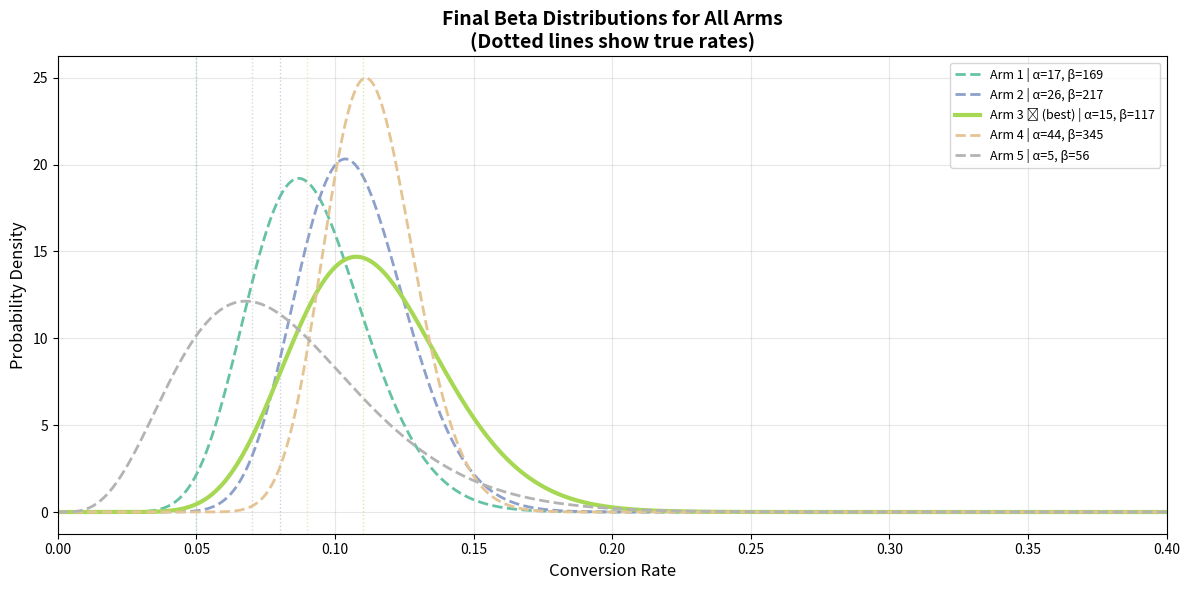
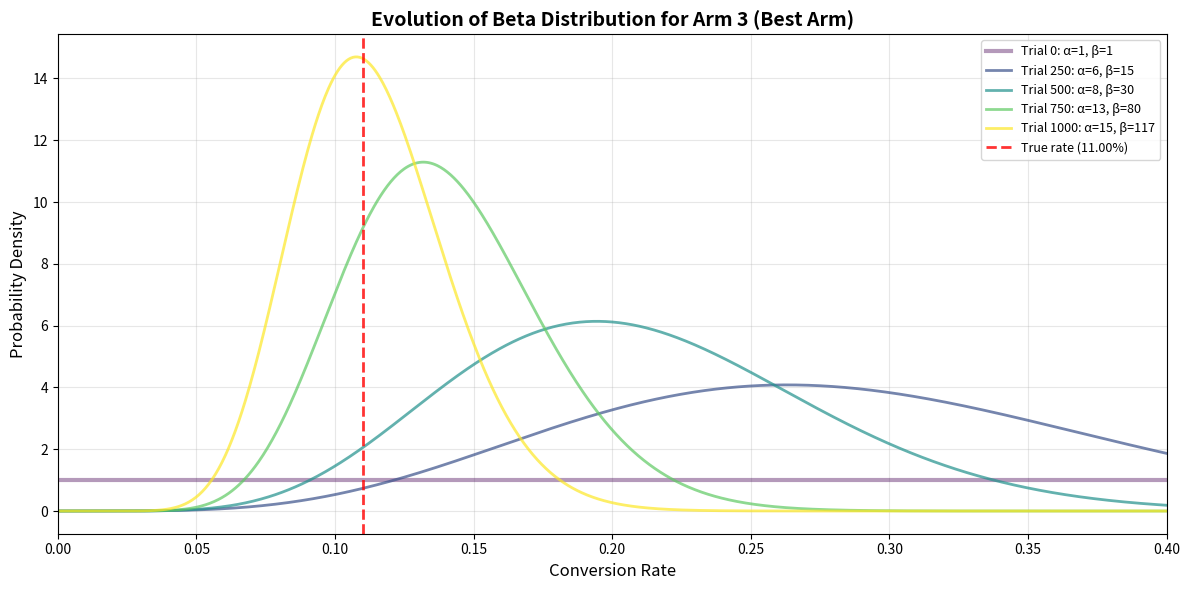
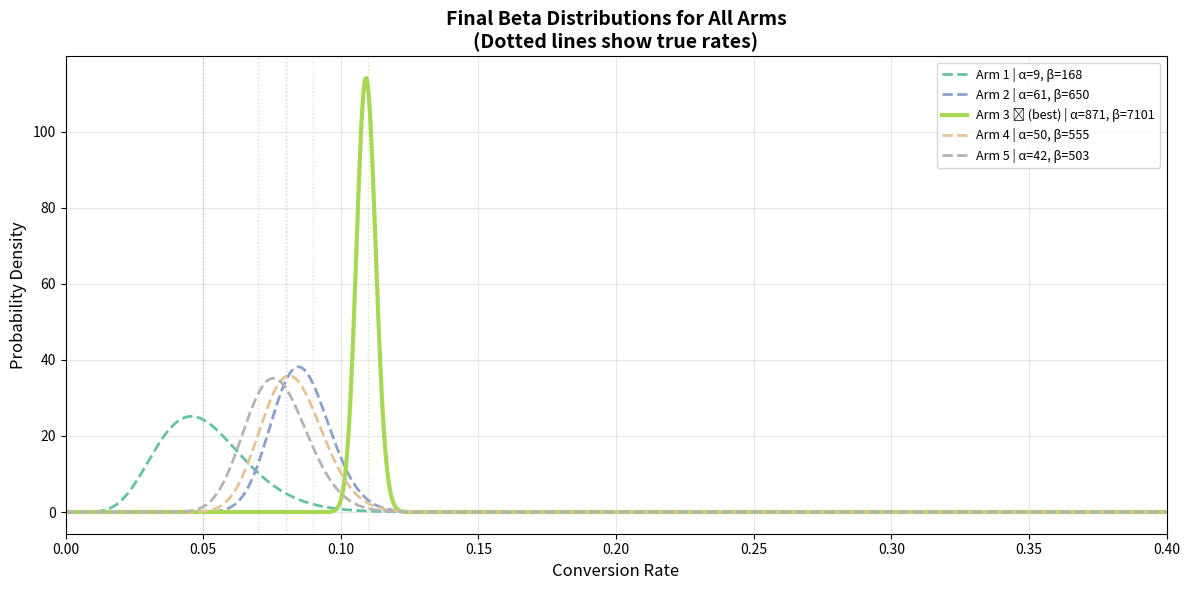
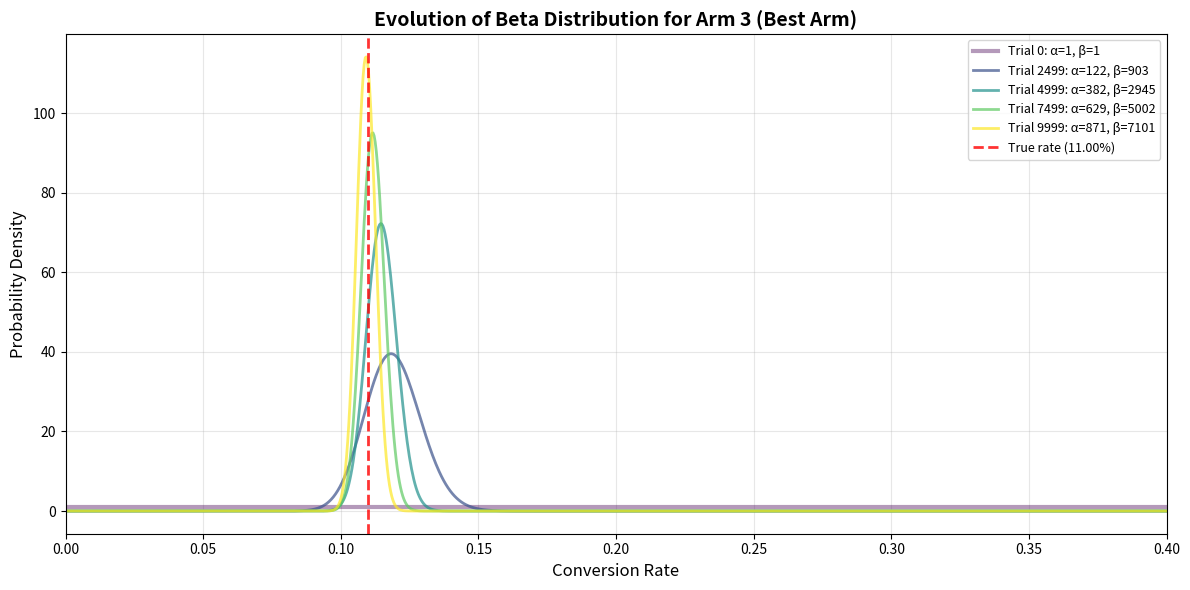
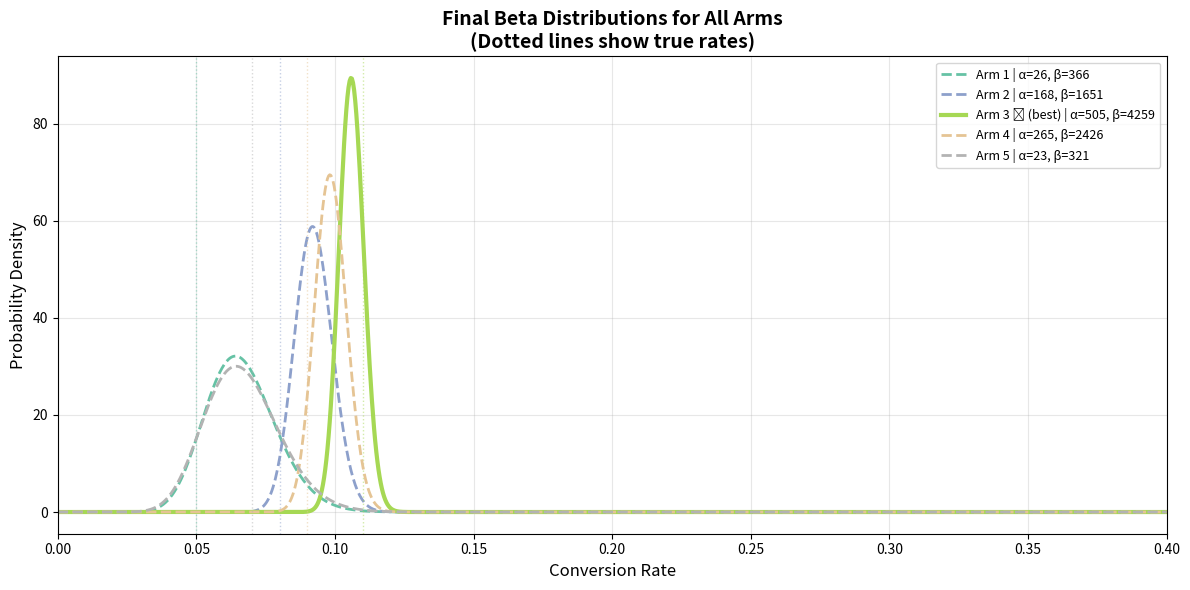
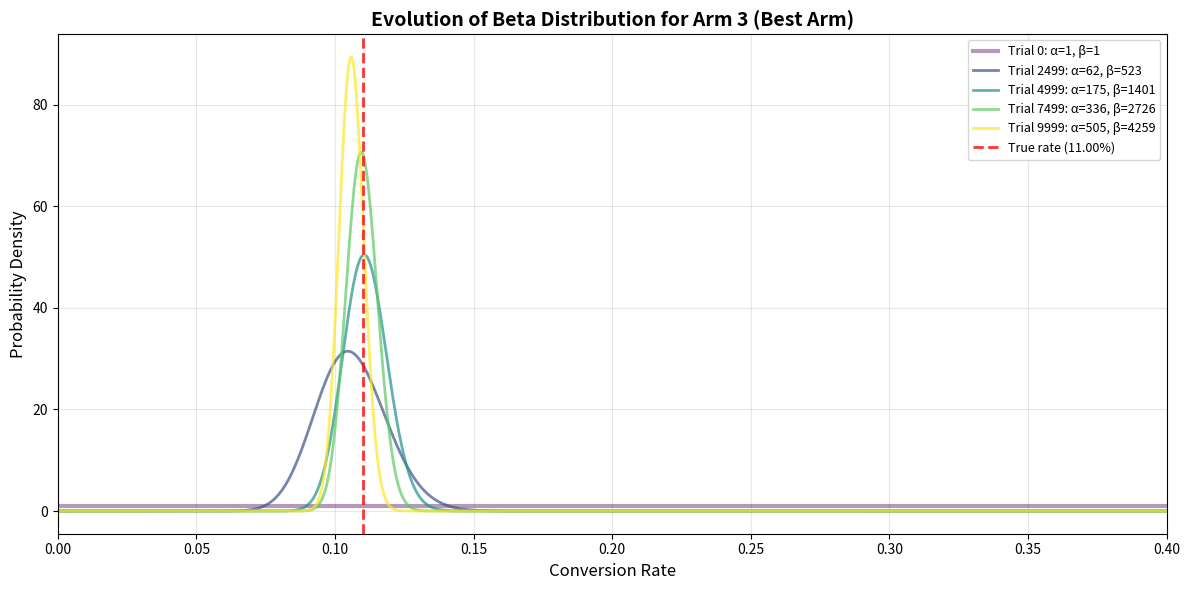
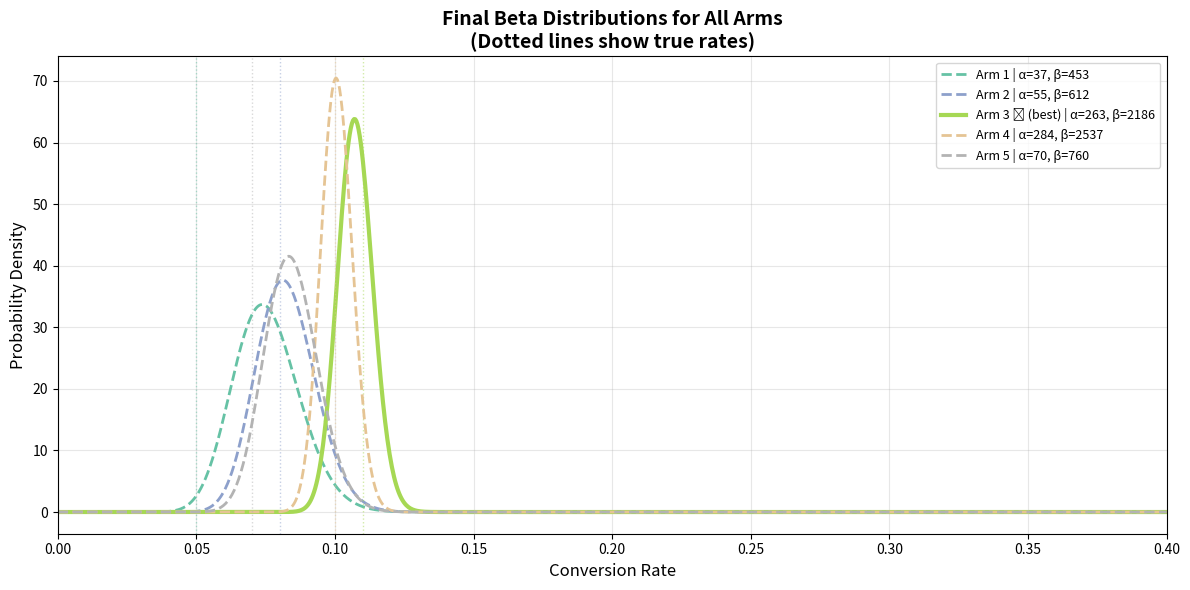
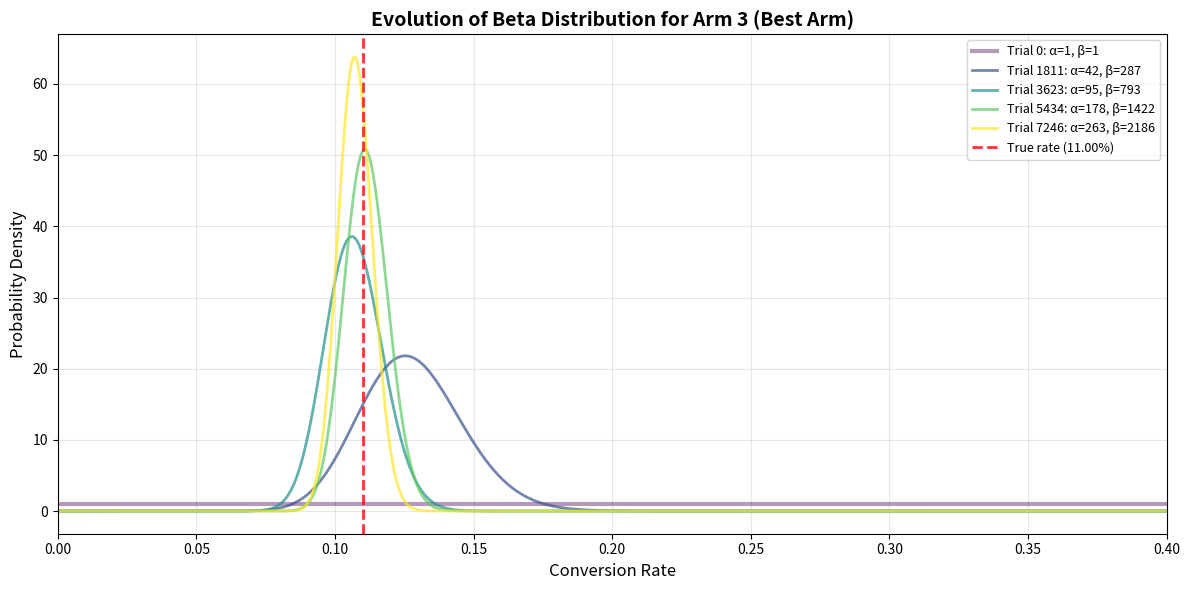

Reproduce these figures in Python, in order.
import numpy as np
from scipy.stats import beta
import matplotlib.pyplot as plt

def check_minimum_pulls(alpha_params, beta_params, min_pulls):
    """Helper: Check if all arms have been pulled at least min_pulls times."""
    pull_counts = (alpha_params + beta_params) - 2  # Subtract initial (1,1)
    return np.all(pull_counts >= min_pulls)

def plot_final_distributions(alpha_params, beta_params, true_rates, best_arm_index, save_file=False):
    """Visualize the final Beta distribution for all arms.
    
    Args:
        alpha_params: Final alpha parameters for each arm
        beta_params: Final beta parameters for each arm
        true_rates: Ground truth conversion rates
        best_arm_index: Index of the best arm
    """
    n_arms = len(alpha_params)
    x = np.linspace(0, 0.4, 1000)
    
    plt.figure(figsize=(12, 6))
    colors = plt.cm.Set2(np.linspace(0, 1, n_arms))
    
    for i in range(n_arms):
        # Calculate Beta distribution PDF
        y = beta.pdf(x, alpha_params[i], beta_params[i])
        
        # Mark the best arm with thicker line
        linewidth = 3 if i == best_arm_index else 2
        linestyle = '-' if i == best_arm_index else '--'
        
        label = f'Arm {i+1}'
        if i == best_arm_index:
            label += ' 👑 (best)'
        label += f' | α={alpha_params[i]:.0f}, β={beta_params[i]:.0f}'
        
        plt.plot(x, y, label=label, linewidth=linewidth, 
                linestyle=linestyle, color=colors[i])
        
        # Mark true conversion rate with vertical line (only if within range)
        if true_rates[i] <= 0.4:
            plt.axvline(true_rates[i], color=colors[i], 
                       linestyle=':', alpha=0.5, linewidth=1)
    
    plt.xlabel('Conversion Rate', fontsize=12)
    plt.ylabel('Probability Density', fontsize=12)
    plt.title('Final Beta Distributions for All Arms\n(Dotted lines show true rates)', 
             fontsize=14, fontweight='bold')
    plt.legend(loc='upper right', fontsize=9)
    plt.grid(True, alpha=0.3)
    plt.xlim(0, 0.4)
    plt.tight_layout()
    
    if save_file:
        # Save figure
        import os
        os.makedirs('../Images', exist_ok=True)
        plt.savefig('../Images/ch15_final_beta_distributions.png', dpi=150, bbox_inches='tight')
    
    plt.show()


def plot_evolution_of_best_arm(history_snapshots, best_arm_index, true_rate, save_file=False):
    """Visualize how the Beta distribution of the best arm evolves over time.
    
    Args:
        history_snapshots: List of (trial, alpha, beta) tuples for the best arm
        best_arm_index: Index of the best arm
        true_rate: True conversion rate of the best arm
    """
    x = np.linspace(0, 0.4, 1000)
    
    plt.figure(figsize=(12, 6))
    colors = plt.cm.viridis(np.linspace(0, 1, len(history_snapshots)))
    
    for idx, (trial, alpha, beta_param) in enumerate(history_snapshots):
        y = beta.pdf(x, alpha, beta_param)
        
        # First snapshot uses thicker line
        linewidth = 3 if idx == 0 else 2
        alpha_val = 0.4 if idx == 0 else 0.7
        
        label = f'Trial {trial}: α={alpha:.0f}, β={beta_param:.0f}'
        plt.plot(x, y, label=label, linewidth=linewidth, 
                alpha=alpha_val, color=colors[idx])
    
    # Mark true conversion rate (only if within range)
    if true_rate <= 0.4:
        plt.axvline(true_rate, color='red', linestyle='--', 
                   linewidth=2, label=f'True rate ({true_rate:.2%})', alpha=0.8)
    
    plt.xlabel('Conversion Rate', fontsize=12)
    plt.ylabel('Probability Density', fontsize=12)
    plt.title(f'Evolution of Beta Distribution for Arm {best_arm_index + 1} (Best Arm)', 
             fontsize=14, fontweight='bold')
    plt.legend(loc='upper right', fontsize=9)
    plt.grid(True, alpha=0.3)
    plt.xlim(0, 0.4)
    plt.tight_layout()
    
    if save_file:
        # Save figure
        import os
        os.makedirs('../Images', exist_ok=True)
        plt.savefig('../Images/ch15_evolution_best_arm.png', dpi=150, bbox_inches='tight')
    
    plt.show()

def fixed_trials_stop(trial, alpha_params, beta_params, max_trials=1000, min_pulls=50, **kwargs):
    """Stop after a fixed number of trials (Business Constraints).
    
    Requires minimum pulls per arm before stopping.
    """
    if not check_minimum_pulls(alpha_params, beta_params, min_pulls):
        return False
    return trial >= max_trials

def confidence_threshold_stop(trial, alpha_params, beta_params, confidence=0.95, 
                              min_pulls=50, n_samples=10000, check_every=50, 
                              verbose=False, **kwargs):
    """Stop when posterior probability of best arm exceeds threshold (Bayesian Confidence).
    
    Requires minimum pulls per arm to ensure sufficient data for reliable inference.
    Only checks confidence every 'check_every' trials to reduce computational cost.
    """
    # Ensure minimum data collection first
    if not check_minimum_pulls(alpha_params, beta_params, min_pulls):
        return False
    
    # Only check confidence periodically (expensive Monte Carlo calculation)
    # Check on trial 0, then every check_every trials after min_pulls requirement is met
    if trial % check_every != 0:
        return False
    
    # Sample from each arm's posterior distribution
    # samples[i, j] = j-th sample from arm i's Beta(alpha_i, beta_i) distribution
    n_arms = len(alpha_params)
    samples = np.array([np.random.beta(alpha_params[i], beta_params[i], n_samples) 
                        for i in range(n_arms)])
    
    # For each of the n_samples trials, which arm had the highest sampled rate?
    # best_arm_of_trials[j] = index of arm with highest sample in trial j
    # This tells us which arm "won" each simulated comparison
    best_arm_of_trials = np.argmax(samples, axis=0)
    
    # Count how many times each arm won across all n_samples trials
    # probabilities[i] = fraction of trials where arm i had the highest sample
    # This estimates P(arm i is best | observed data)
    # 
    # IMPORTANT: These probabilities already account for sample size uncertainty!
    # An arm with few samples has a wide Beta distribution, so even if its 
    # empirical rate is high, it won't consistently win the Monte Carlo trials.
    # Example: Arm A (100 pulls, 15% rate) vs Arm B (10 pulls, 20% rate)
    #   - Arm B has higher observed rate, BUT high uncertainty
    #   - Arm A's narrow distribution might still win more Monte Carlo trials
    #   - So probabilities[A] could be > probabilities[B]
    probabilities = np.bincount(best_arm_of_trials, minlength=n_arms) / n_samples
    
    max_prob = np.max(probabilities)
    
    # Optional: Print diagnostic info
    if verbose and trial % (check_every * 10) == 0:
        best_idx = np.argmax(probabilities)
        print(f"  Trial {trial}: P(Arm {best_idx+1} is best) = {max_prob:.2%}, "
              f"Top 3 probs: {sorted(probabilities, reverse=True)[:3]}")
    
    # Stop if we're confident enough about which arm is best
    # The arm with max(probabilities) is our best guess given the data AND uncertainty
    # If max(probabilities) > 0.95, we're 95% confident one arm is truly best
    return max_prob > confidence

def convergence_stop(trial, arms_chosen, alpha_params, beta_params, 
                    window_size=100, threshold=0.80, min_pulls=50, **kwargs):
    """Stop when leading arm gets >threshold% of traffic in recent window.
    
    Requires minimum pulls per arm to avoid premature convergence from early luck.
    """
    # Ensure minimum data collection first
    if not check_minimum_pulls(alpha_params, beta_params, min_pulls):
        return False
        
    if trial < window_size:
        return False
    
    recent_choices = arms_chosen[-window_size:]
    most_common_count = np.max(np.bincount(recent_choices))
    return (most_common_count / window_size) > threshold

def simulate_thompson_sampling(true_conversion_rates, stopping_criterion, max_trials=10000, 
                               track_history=False, **stop_params):
    """
    Run Thompson Sampling with a pluggable stopping criterion.
    
    Args:
        true_conversion_rates: List of true conversion rates for each arm
        stopping_criterion: Function that returns True when experiment should stop
        max_trials: Safety limit on maximum trials
        track_history: If True, track evolution of best arm's distribution
        **stop_params: Additional parameters passed to stopping_criterion
        
    Returns:
        dict: Contains final parameters, best arm index, and optionally history snapshots
    """
    n_arms = len(true_conversion_rates)
    best_arm_index = np.argmax(true_conversion_rates)
    
    # Initialize Beta distribution parameters (uniform prior)
    alpha_params = np.ones(n_arms)
    beta_params = np.ones(n_arms)
    
    # Track history
    arms_chosen = []
    total_rewards = 0
    stopping_criterion_met = False
    
    # Track evolution of best arm's distribution (uniformly sample 5 snapshots)
    history_snapshots = []
    if track_history:
        # Always include initial state
        history_snapshots.append((0, alpha_params[best_arm_index], beta_params[best_arm_index]))

    for trial in range(max_trials):
        # 1. Sample from each arm's posterior distribution
        sampled_rates = [np.random.beta(alpha_params[i], beta_params[i]) 
                        for i in range(n_arms)]
        
        # 2. Choose arm with highest sample
        chosen_arm = np.argmax(sampled_rates)
        arms_chosen.append(chosen_arm)
        
        # 3. Simulate reward
        reward = 1 if np.random.rand() < true_conversion_rates[chosen_arm] else 0
        total_rewards += reward
        
        # 4. Update posterior
        if reward == 1:
            alpha_params[chosen_arm] += 1
        else:
            beta_params[chosen_arm] += 1
        
        # 5. Check stopping criterion
        if stopping_criterion(
            trial=trial,
            alpha_params=alpha_params,
            beta_params=beta_params,
            arms_chosen=arms_chosen,
            **stop_params
        ):
            stopping_criterion_met = True
            break
    
    # Capture history snapshots uniformly (4 intermediate + 1 final)
    if track_history and trial > 0:
        final_trial = trial
        # Select 4 intermediate points uniformly
        snapshot_trials = np.linspace(0, final_trial, 5, dtype=int)[1:-1]
        
        # Re-run to capture snapshots (quick since we know the sequence)
        alpha_temp = np.ones(n_arms)
        beta_temp = np.ones(n_arms)
        snapshot_idx = 0
        
        for t in range(final_trial + 1):
            if t > 0:  # Skip trial 0 (already captured)
                chosen = arms_chosen[t-1]
                reward = 1 if np.random.rand() < true_conversion_rates[chosen] else 0
                if reward == 1:
                    alpha_temp[chosen] += 1
                else:
                    beta_temp[chosen] += 1
                
                # Capture snapshot at predetermined trials
                if snapshot_idx < len(snapshot_trials) and t == snapshot_trials[snapshot_idx]:
                    history_snapshots.append((t, alpha_temp[best_arm_index], beta_temp[best_arm_index]))
                    snapshot_idx += 1
        
        # Always include final state
        history_snapshots.append((final_trial, alpha_params[best_arm_index], beta_params[best_arm_index]))
    
    # Report results
    estimated_rates = alpha_params / (alpha_params + beta_params)
    pull_counts = np.bincount(arms_chosen, minlength=n_arms)
    discovered_best_arm = np.argmax(pull_counts)
    
    if stopping_criterion_met:
        print(f"Stopped after {trial + 1} trials using {stopping_criterion.__name__}")
    else:
        print(f"Stopped after {trial + 1} trials as max_trial reached.")
    print(f"Total rewards: {total_rewards}\n")
    print(f"Ground Truth: Arm {best_arm_index + 1} is best (true rate: {true_conversion_rates[best_arm_index]:.2%})")
    print(f"Discovered:   Arm {discovered_best_arm + 1} chosen most (estimated rate: {estimated_rates[discovered_best_arm]:.2%})")
    
    if discovered_best_arm == best_arm_index:
        print("✓ Algorithm correctly identified the best arm!\n")
    else:
        print("✗ Algorithm converged to a suboptimal arm\n")
    
    print("Results by arm:")
    for i in range(n_arms):
        marker = "👑" if i == best_arm_index else "  "
        chosen_marker = "←" if i == discovered_best_arm else " "
        print(f"{marker} Arm {i+1}: {pull_counts[i]:4d} pulls, "
              f"estimated rate: {estimated_rates[i]:.2%} {chosen_marker}")
    print()
    
    # Return data for visualization
    return {
        'alpha_params': alpha_params,
        'beta_params': beta_params,
        'best_arm_index': best_arm_index,
        'true_rates': true_conversion_rates,
        'history_snapshots': history_snapshots if track_history else None
    }

# Define true conversion rates for 5 arms
# Arm 3 is the best with 11% conversion rate
true_rates = [0.05, 0.08, 0.11, 0.09, 0.07]

# Set random seed for reproducibility
np.random.seed(42)

print("=" * 70)
print("Criterion 1: Fixed Trials (1000 max, 50 min per arm)")
print("=" * 70)
# Pass max_trials=1000 which serves both as the stopping criterion AND the loop limit
result = simulate_thompson_sampling(true_rates, fixed_trials_stop, 
                                   max_trials=5000, min_pulls=50, track_history=True)

# Visualize final distributions
plot_final_distributions(result['alpha_params'], result['beta_params'], 
                         result['true_rates'], result['best_arm_index'])

# Visualize evolution of best arm
if result['history_snapshots']:
    plot_evolution_of_best_arm(result['history_snapshots'], 
                               result['best_arm_index'], 
                               result['true_rates'][result['best_arm_index']])

print("=" * 70)
print("Criterion 2: Convergence (80% in window, 200 min per arm)")
print("=" * 70)
result = simulate_thompson_sampling(true_rates, convergence_stop, 
                                   window_size=100, threshold=0.75, 
                                   min_pulls=200, max_trials=10000, track_history=True)

# Visualize final distributions
plot_final_distributions(result['alpha_params'], result['beta_params'], 
                         result['true_rates'], result['best_arm_index'])

# Visualize evolution of best arm
if result['history_snapshots']:
    plot_evolution_of_best_arm(result['history_snapshots'], 
                               result['best_arm_index'], 
                               result['true_rates'][result['best_arm_index']])

print("=" * 70)
print("Criterion 3: Confidence Threshold (85%, 50 min per arm, check every 50 trials)")
print("=" * 70)
# Reset random seed for reproducibility across notebook runs
np.random.seed(42)
result = simulate_thompson_sampling(true_rates, confidence_threshold_stop, 
                                   confidence=0.85, min_pulls=50, check_every=50, 
                                   verbose=True, max_trials=10000, track_history=True)

# Visualize final distributions
plot_final_distributions(result['alpha_params'], result['beta_params'], 
                         result['true_rates'], result['best_arm_index'])

# Visualize evolution of best arm
if result['history_snapshots']:
    plot_evolution_of_best_arm(result['history_snapshots'], 
                               result['best_arm_index'], 
                               result['true_rates'][result['best_arm_index']])

# Test again with very close arms
true_rates = [0.05, 0.08, 0.11, 0.10, 0.07]

# Set random seed for reproducibility
np.random.seed(42)

print("=" * 70)
print("Criterion 2: Convergence (80% in window, 200 min per arm)")
print("=" * 70)
result = simulate_thompson_sampling(true_rates, convergence_stop, 
                                   window_size=100, threshold=0.75, 
                                   min_pulls=200, max_trials=10000, track_history=True)

# Visualize final distributions
plot_final_distributions(result['alpha_params'], result['beta_params'], 
                         result['true_rates'], result['best_arm_index'])

# Visualize evolution of best arm
if result['history_snapshots']:
    plot_evolution_of_best_arm(result['history_snapshots'], 
                               result['best_arm_index'], 
                               result['true_rates'][result['best_arm_index']])